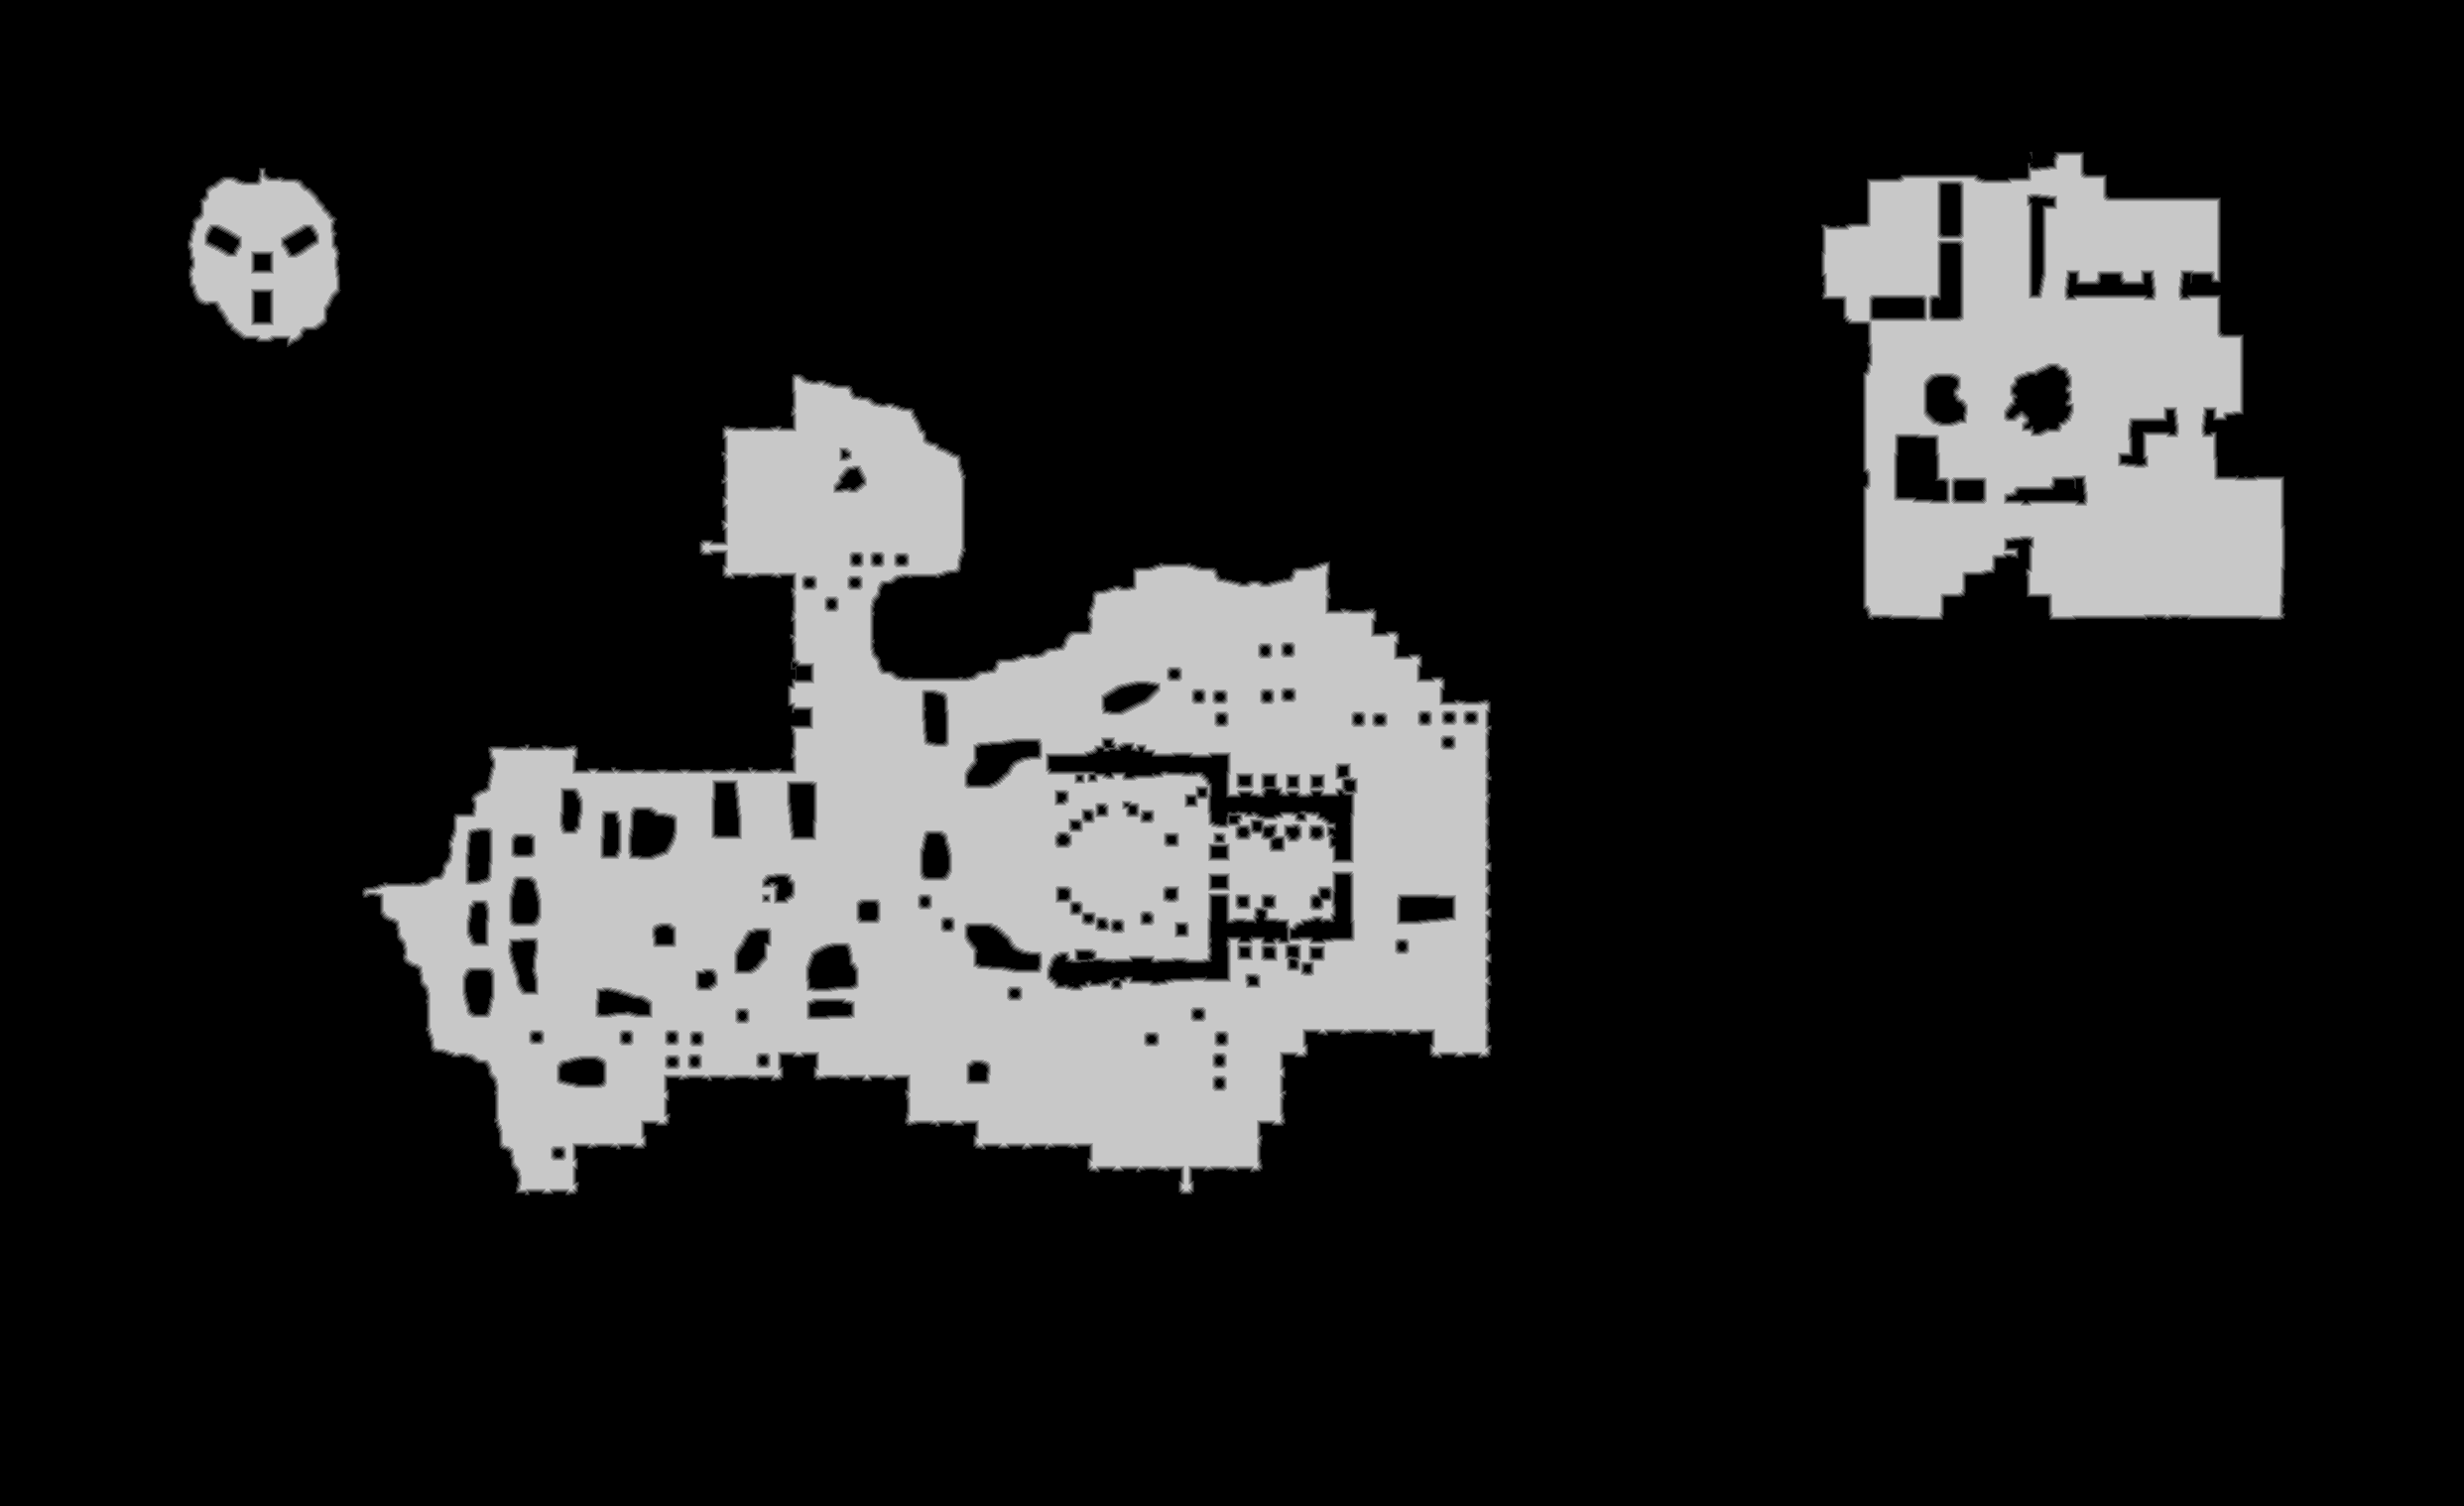

Source data for this figure (header and first rows):
base	0x5c0c2020000
origin	0xfc0010
stride	1242
width	2484
height	1518
nibble	0	3121090
nibble	1	20460
nibble	2	21306
nibble	3	21955
nibble	4	22443
nibble	5	563458
